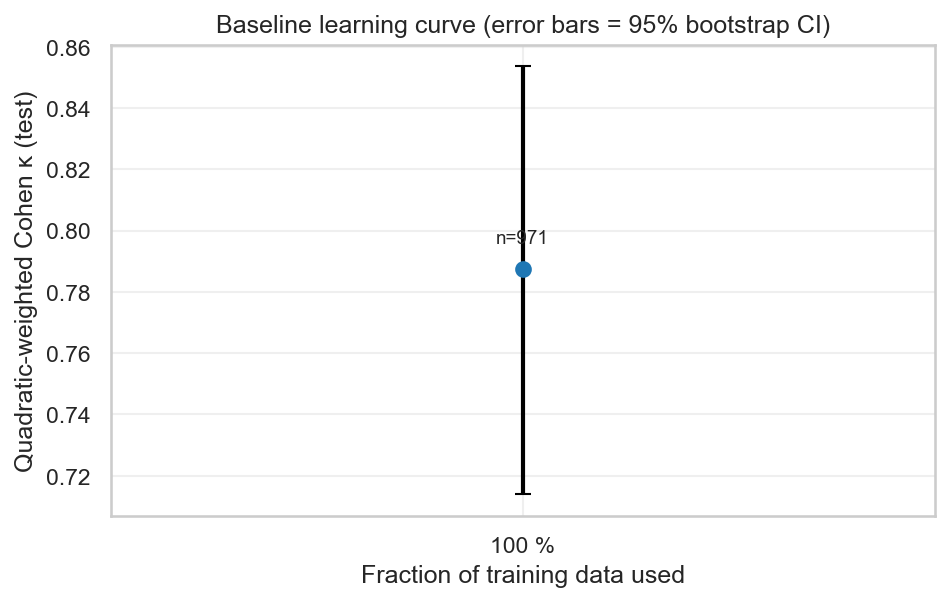

Data behind this chart, as committed beside it:
fraction, n_train, kappa, ci_low, ci_high
1.0, 971, 0.7876, 0.7139, 0.8537
